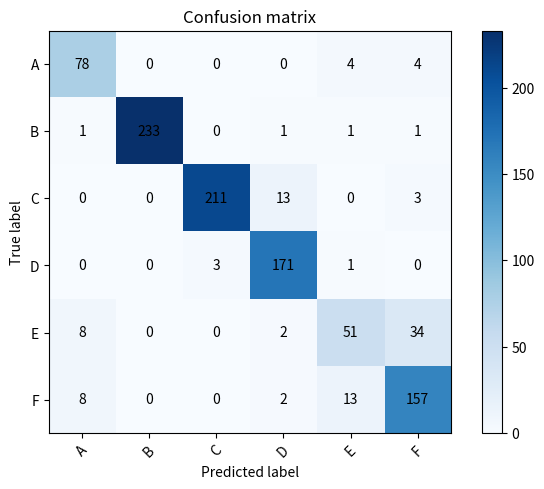

Write Python code to recreate this figure.
print(__doc__)

import numpy as np
import matplotlib.pyplot as plt

def plot_confusion_matrix(cm, target_names, title='Confusion matrix', cmap=plt.cm.Blues):
    plt.imshow(cm, interpolation='nearest', cmap=cmap)
    plt.title(title)
    plt.colorbar()
    tick_marks = np.arange(len(target_names))
    plt.xticks(tick_marks, target_names, rotation=45)
    plt.yticks(tick_marks, target_names)
    plt.tight_layout()

    width, height = cm.shape

    for x in range(width):
        for y in range(height):
            plt.annotate(str(cm[x][y]), xy=(y, x),
                         horizontalalignment='center',
                         verticalalignment='center')
    plt.ylabel('True label')
    plt.xlabel('Predicted label')
    plt.show()


cm = np.array([[78, 0, 0, 0, 4, 4],
               [1, 233, 0, 1, 1, 1],
               [0, 0, 211, 13, 0, 3],
               [0, 0, 3, 171, 1, 0],
               [8, 0, 0, 2, 51, 34],
               [8, 0, 0, 2, 13, 157]])

plot_confusion_matrix(cm, ['A', 'B', 'C', 'D', 'E', 'F'])